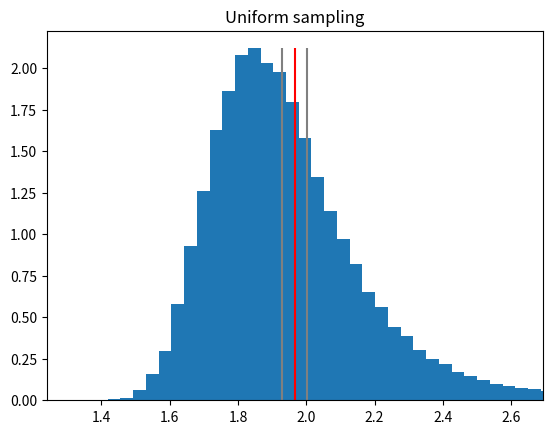
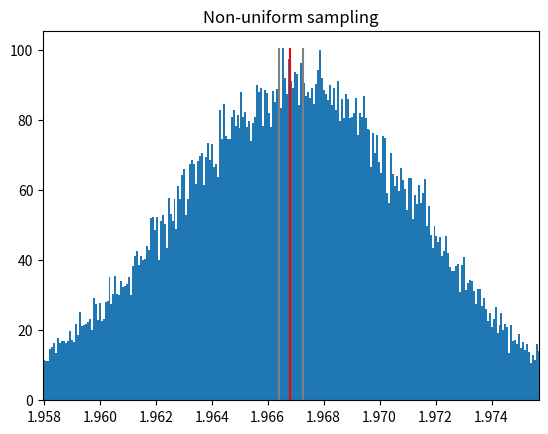
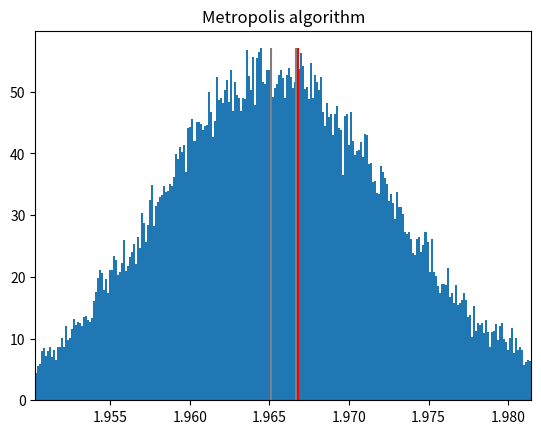

Generate these figures, in order, with matplotlib:
import matplotlib.pyplot as plt
import numpy as np
import scipy.integrate

def function(x):
    return np.sqrt(np.sin(x))/x

def function2(x):
    return np.sqrt(np.sin(x)/x)

def p(x):
    return 1/np.sqrt(x)

def g(x):
    return function(x)/p(x)

#uniform sampling
def I_estimate(a,b):
    sampling = 100
    x = (b-a)*np.random.rand(sampling)
    I = (b-a)*np.sum(function(x))/sampling
    return I

#non-uniform sampling
def non_uniform(a,b):
    sampling = 100
    x = (b-a)*np.random.rand(sampling)
    rand1 = (x*2)**2/4
    I = 2*np.sum(function2(rand1))/sampling
    return I

#the Metropolis algorithm
def Metropolis(a,b):
    sampling = 100
    repeat = 50000
    I = np.zeros((repeat,sampling))
    xi = (b-a)*np.random.rand(repeat)
    for i in range(sampling):
        I[:,i] = g(xi)
        next_x = (b-a)*np.random.rand(repeat)
        T = p(next_x)/p(xi)
        for j in np.where(T>1)[0]:
            T[j] = 1
        condition = T>np.random.rand(repeat)
        xi = next_x*condition + xi*(1-condition)
    return 2*I.sum(axis = 1)/sampling

def estimate(case,title):
    I = []
    repeat = 50000
    #for different questions
    if case == 1:
        for i in range(repeat):
            I.append(I_estimate(0, 1))
    if case == 2:
        for i in range(repeat):
            I.append(non_uniform(0, 1)) 
    if case == 3:
        I = Metropolis(0,1)
    
    I = np.array(I)   
    
    #calculate the value
    mean = np.sum(I)/repeat
    SD = np.sqrt(np.sum((I-mean)**2)/(repeat - 1))
    error = SD/10
    accurate_solution = scipy.integrate.quad(function,0,1)
    print("For " + title)
    print("The mean is", mean)
    print("The standard deviation is", SD)
    print("The standard error is", error)
    print("The true value is", accurate_solution[0])
    print("The error of the true value is", accurate_solution[1])
    
    if (mean + error> accurate_solution[0]) and (mean - error< accurate_solution[0]):
        print("The estimate is good")
    else:
        print("The estimate is bad")
    print()
    
    #plot the graph
    plt.subplots(dpi=100)
    plt.title(title)
    plt.xlim(mean - 2*SD, mean + 2*SD)
    hist_bins, bins, patches = plt.hist(I, 
                                        bins = np.linspace(np.min(I),np.max(I),501),
                                        density = True, label = 'sample points')
    y = np.max(hist_bins)
    plt.vlines(mean-error,0,y,colors = "grey")
    plt.vlines(mean+error,0,y,colors = "grey")
    plt.vlines(accurate_solution[0],0,y,colors = "red")
    plt.show()
    return error

a = estimate(1,"Uniform sampling")
b = estimate(2,"Non-uniform sampling")
c = estimate(3,"Metropolis algorithm")  

print("The ratio of the standard error between Q1a and Q1b is", a/b)
print("The ratio of the standard error between Q1a and Q1c is", a/c)
    

